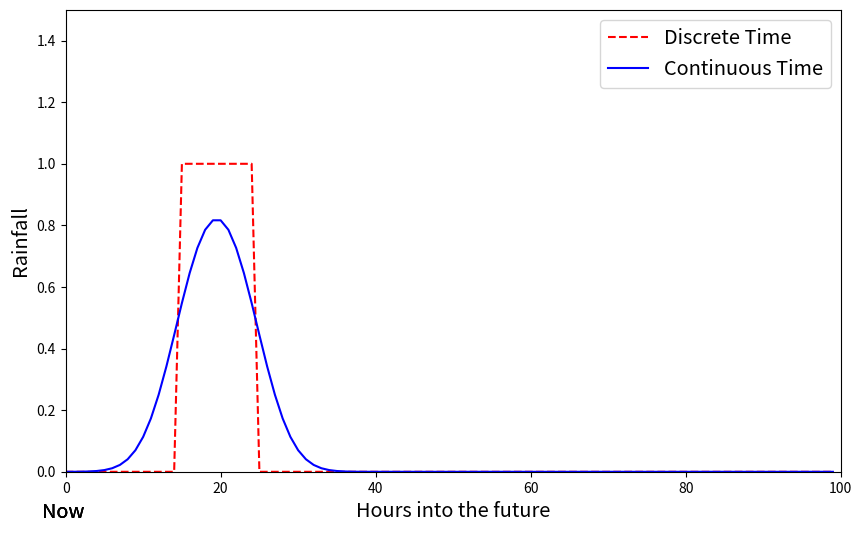

Write the Python code that produced this figure.
import numpy as np
import matplotlib.pyplot as plt
from matplotlib.animation import FuncAnimation, PillowWriter

# Parameters
n_points = 100  # Number of points in the system
t_max = 7  # Maximum time
dt = 0.1  # Time step
frames = int(t_max / dt)  # Number of frames

# Initial square wave
initial_wave = np.zeros(n_points)
initial_wave[-15:-5] = 1  # Square wave from position -15 to -5

# Discrete-time system: Shift matrix
def update_discrete_wave(wave):
    new_wave = np.zeros_like(wave)
    new_wave[:-1] = wave[1:]
    return new_wave

# Continuous-time system: Smoothing function with diffusion
def update_continuous_wave(wave, alpha):
    new_wave = wave.copy()
    new_wave[1:-1] += alpha * (wave[2:] - 2 * wave[1:-1] + wave[:-2])
    new_wave[0] += alpha * (wave[1] - wave[0])
    new_wave[-1] += alpha * (wave[-2] - wave[-1])
    return new_wave

# Add advection to the continuous-time system
def advect_continuous_wave(wave):
    return np.roll(wave, -1)

# Scaling factor for propagation speed
alpha_cont = 0.1
advect_speed = 1

# Create figure and axes
fig, ax = plt.subplots(figsize=(10, 6))
line1, = ax.plot([], [], label='Discrete Time', color='red', linestyle='dashed')
line2, = ax.plot([], [], label='Continuous Time', color='blue')

# Initialize the plot
def init():
    ax.set_xlim(0, n_points)
    ax.set_ylim(0, 1.5)
    ax.set_xlabel('Hours into the future',fontsize='x-large')
    ax.set_ylabel('Rainfall',fontsize='x-large')
    ax.legend(fontsize='x-large')
    # just under the left end of the x-axis, add a text annotation that says "Now"
    ax.text(-0.03,-0.1,"Now",transform=ax.transAxes,fontsize='x-large')
    return line1, line2

# Update the plot for each frame
def update(frame):
    global discrete_wave, continuous_wave, alpha_cont

    # Update the discrete wave (Shift matrix application)
    discrete_wave = update_discrete_wave(discrete_wave)

    # Update the continuous wave (Smoothing function with diffusion and advection)
    continuous_wave = advect_continuous_wave(continuous_wave)
    continuous_wave = update_continuous_wave(continuous_wave, alpha_cont)

    line1.set_data(np.arange(n_points), discrete_wave)
    line2.set_data(np.arange(n_points), continuous_wave)
    return line1, line2

# Initial conditions for the waves
discrete_wave = initial_wave.copy()
continuous_wave = initial_wave.copy()

# Create animation
ani = FuncAnimation(fig, update, frames=frames, init_func=init, blit=True, interval=dt*1000)

# Save animation as GIF
ani.save('square_wave_propagation.gif', writer=PillowWriter(fps=10))

# Display the plot
plt.show()
